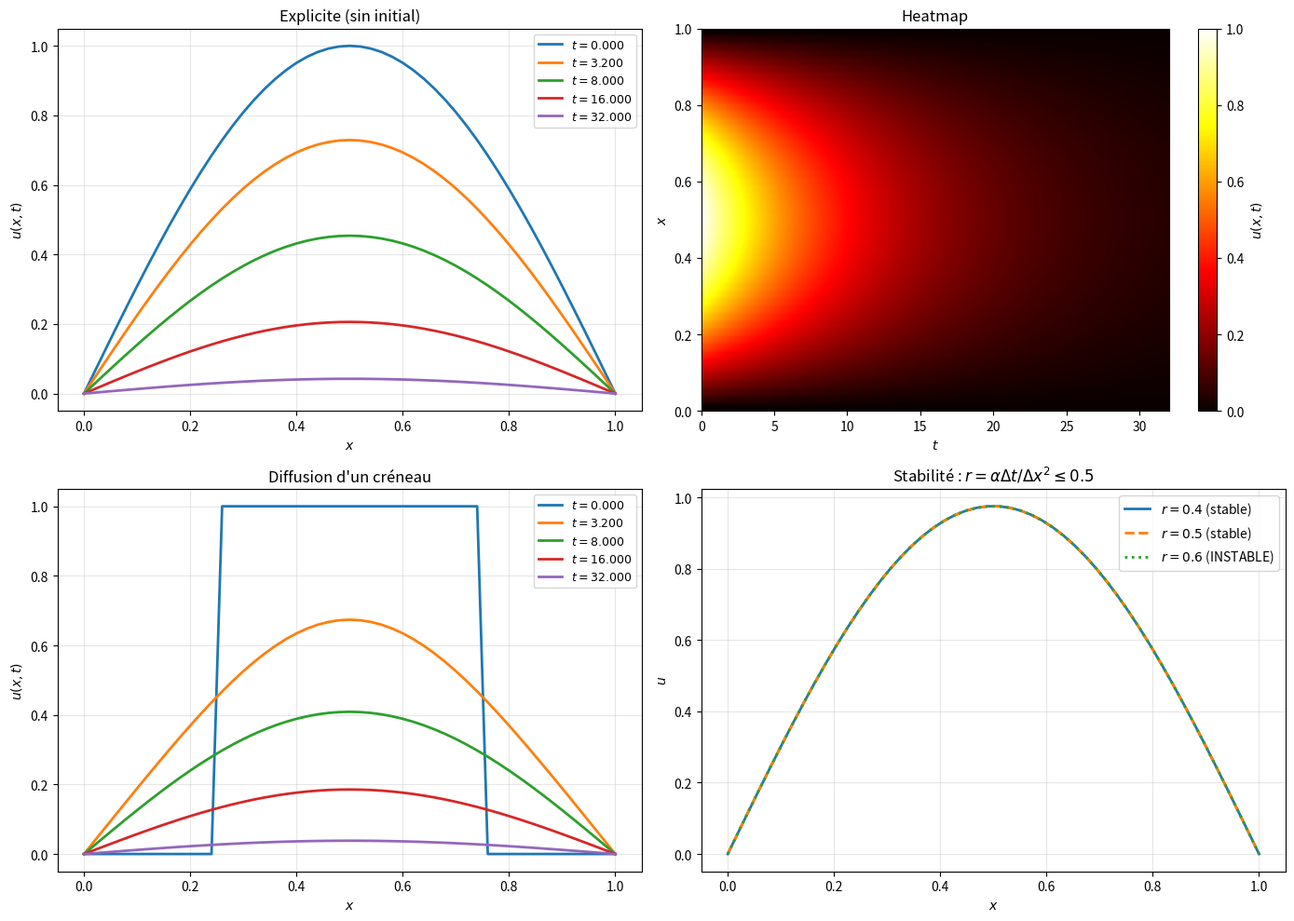

Python code for this plot:
"""
heat_equation.py
================

Équation de la chaleur : ∂u/∂t = α ∂²u/∂x².

Couvre :
    - Discrétisation par différences finies (schéma explicite)
    - Condition de stabilité : r = αΔt/Δx² ≤ 0.5
    - Conditions aux limites : Dirichlet, Neumann
    - Conditions initiales variées
    - Solution analytique (séparation de variables)
    - Visualisation spatio-temporelle

Auteur : Emmanuel Nanan — TH Nürnberg, AMP
"""

from __future__ import annotations

import numpy as np
import matplotlib.pyplot as plt


# ======================================================================
#  1. Schéma explicite (FTCS)
# ======================================================================

def heat_explicite(
    u0: np.ndarray, alpha: float, dx: float, dt: float, n_steps: int,
    bc_left: float = 0, bc_right: float = 0,
) -> np.ndarray:
    """
    Forward Time, Central Space (FTCS) :
        u_j^{n+1} = u_j^n + r(u_{j-1}^n - 2u_j^n + u_{j+1}^n)
    avec r = αΔt/Δx². Stable ssi r ≤ 0.5.
    Renvoie u[temps, espace].
    """
    r = alpha * dt / dx**2
    nx = len(u0)
    u = np.zeros((n_steps + 1, nx))
    u[0] = u0.copy()

    for n in range(n_steps):
        u[n+1, 1:-1] = u[n, 1:-1] + r * (u[n, 2:] - 2*u[n, 1:-1] + u[n, :-2])
        u[n+1, 0] = bc_left
        u[n+1, -1] = bc_right

    return u


# ======================================================================
#  2. Schéma implicite (BTCS)
# ======================================================================

def heat_implicite(
    u0: np.ndarray, alpha: float, dx: float, dt: float, n_steps: int,
    bc_left: float = 0, bc_right: float = 0,
) -> np.ndarray:
    """
    Backward Time, Central Space (BTCS) — inconditionnellement stable.
    Résout un système tridiagonal à chaque pas de temps.
    """
    r = alpha * dt / dx**2
    nx = len(u0)
    u = np.zeros((n_steps + 1, nx))
    u[0] = u0.copy()

    # Matrice tridiagonale (intérieur seulement)
    n_int = nx - 2
    A = np.zeros((n_int, n_int))
    for i in range(n_int):
        A[i, i] = 1 + 2*r
        if i > 0:
            A[i, i-1] = -r
        if i < n_int - 1:
            A[i, i+1] = -r

    for n in range(n_steps):
        b = u[n, 1:-1].copy()
        b[0] += r * bc_left
        b[-1] += r * bc_right
        u[n+1, 1:-1] = np.linalg.solve(A, b)
        u[n+1, 0] = bc_left
        u[n+1, -1] = bc_right

    return u


# ======================================================================
#  3. Solution analytique
# ======================================================================

def heat_analytique(
    x: np.ndarray, t: float, alpha: float, L: float, n_modes: int = 50,
) -> np.ndarray:
    """
    Solution pour u(x,0) = sin(πx/L), u(0,t) = u(L,t) = 0 :
        u(x,t) = sin(πx/L) · exp(-α(π/L)²t).
    Cas général (série de Fourier) :
        u = Σ bₙ sin(nπx/L) exp(-α(nπ/L)²t).
    """
    return np.sin(np.pi * x / L) * np.exp(-alpha * (np.pi / L)**2 * t)


def heat_analytique_carre(
    x: np.ndarray, t: float, alpha: float, L: float, n_modes: int = 50,
) -> np.ndarray:
    """Solution pour condition initiale carrée : u₀ = 1 sur [L/4, 3L/4]."""
    u = np.zeros_like(x)
    for n in range(1, n_modes + 1):
        bn = (2/L) * (L/(n*np.pi)) * (np.cos(n*np.pi/4) - np.cos(3*n*np.pi/4))
        u += bn * np.sin(n*np.pi*x/L) * np.exp(-alpha*(n*np.pi/L)**2 * t)
    return u


# ======================================================================
#  4. Tracés
# ======================================================================

def tracer_evolution(u: np.ndarray, x: np.ndarray, dt: float,
                      indices_t: list[int] | None = None,
                      titre: str = "", ax: plt.Axes | None = None) -> plt.Axes:
    if ax is None:
        _, ax = plt.subplots(figsize=(8, 5))

    if indices_t is None:
        n_total = u.shape[0]
        indices_t = [0, n_total//10, n_total//4, n_total//2, n_total-1]

    for i in indices_t:
        t = i * dt
        ax.plot(x, u[i], linewidth=2, label=f"$t = {t:.3f}$")

    ax.set_xlabel("$x$"); ax.set_ylabel("$u(x, t)$")
    ax.set_title(titre if titre else "Équation de la chaleur")
    ax.legend(fontsize=9); ax.grid(True, alpha=0.3)
    return ax


def tracer_heatmap(u: np.ndarray, x: np.ndarray, dt: float,
                     titre: str = "", ax: plt.Axes | None = None) -> plt.Axes:
    if ax is None:
        _, ax = plt.subplots(figsize=(8, 5))

    t = np.arange(u.shape[0]) * dt
    im = ax.imshow(u.T, aspect="auto", origin="lower", cmap="hot",
                    extent=[t[0], t[-1], x[0], x[-1]])
    plt.colorbar(im, ax=ax, label="$u(x,t)$")
    ax.set_xlabel("$t$"); ax.set_ylabel("$x$")
    ax.set_title(titre if titre else "Heatmap $u(x,t)$")
    return ax


def tracer_stabilite(ax: plt.Axes | None = None) -> plt.Axes:
    """Montre instabilité quand r > 0.5."""
    if ax is None:
        _, ax = plt.subplots(figsize=(8, 5))

    L, nx = 1.0, 50
    x = np.linspace(0, L, nx)
    u0 = np.sin(np.pi * x / L)
    alpha = 0.01

    for r_target, style in [(0.4, "-"), (0.5, "--"), (0.6, ":")]:
        dx = L / (nx - 1)
        dt = r_target * dx**2 / alpha
        n_steps = int(0.5 / dt)
        u = heat_explicite(u0, alpha, dx, dt, min(n_steps, 5000))
        label = f"$r = {r_target}$ ({'stable' if r_target <= 0.5 else 'INSTABLE'})"
        ax.plot(x, u[min(n_steps, 5000)//2], style, linewidth=2, label=label)

    ax.set_xlabel("$x$"); ax.set_ylabel("$u$")
    ax.set_title("Stabilité : $r = \\alpha\\Delta t / \\Delta x^2 \\leq 0.5$")
    ax.legend(); ax.grid(True, alpha=0.3)
    return ax


if __name__ == "__main__":
    L, nx = 1.0, 51
    x = np.linspace(0, L, nx)
    dx = L / (nx - 1)
    alpha = 0.01

    print("=== Équation de la chaleur ===\n")
    print(f"  Domaine : [0, {L}], nx = {nx}, α = {alpha}")

    # Condition de stabilité
    r = 0.4
    dt = r * dx**2 / alpha
    print(f"  r = {r}, dt = {dt:.6f}")
    print(f"  Condition r ≤ 0.5 : {'✓' if r <= 0.5 else '✗'}")

    # Explicite
    u0 = np.sin(np.pi * x / L)
    n_steps = 2000
    u_exp = heat_explicite(u0, alpha, dx, dt, n_steps)

    # Vérification vs analytique
    t_final = n_steps * dt
    u_exact = heat_analytique(x, t_final, alpha, L)
    erreur = np.max(np.abs(u_exp[-1] - u_exact))
    print(f"\n  Explicite (t = {t_final:.3f}) :")
    print(f"    ||u_num - u_exact||_∞ = {erreur:.2e}")

    # Implicite
    r_imp = 2.0  # r >> 0.5, instable pour explicite mais OK pour implicite
    dt_imp = r_imp * dx**2 / alpha
    n_steps_imp = int(t_final / dt_imp) + 1
    u_imp = heat_implicite(u0, alpha, dx, dt_imp, n_steps_imp)
    u_exact_imp = heat_analytique(x, n_steps_imp * dt_imp, alpha, L)
    err_imp = np.max(np.abs(u_imp[-1] - u_exact_imp))
    print(f"\n  Implicite (r = {r_imp}, inconditionnellement stable) :")
    print(f"    ||u_num - u_exact||_∞ = {err_imp:.2e}")

    fig, axes = plt.subplots(2, 2, figsize=(14, 10))
    tracer_evolution(u_exp, x, dt, titre="Explicite (sin initial)", ax=axes[0, 0])
    tracer_heatmap(u_exp, x, dt, titre="Heatmap", ax=axes[0, 1])

    # Condition initiale carrée
    u0_sq = np.where((x > 0.25) & (x < 0.75), 1.0, 0.0)
    u_sq = heat_explicite(u0_sq, alpha, dx, dt, n_steps)
    tracer_evolution(u_sq, x, dt, titre="Diffusion d'un créneau", ax=axes[1, 0])
    tracer_stabilite(ax=axes[1, 1])

    plt.tight_layout()
    plt.savefig("heat_equation_demo.png", dpi=120)
    print("\nFigure sauvegardée.")
